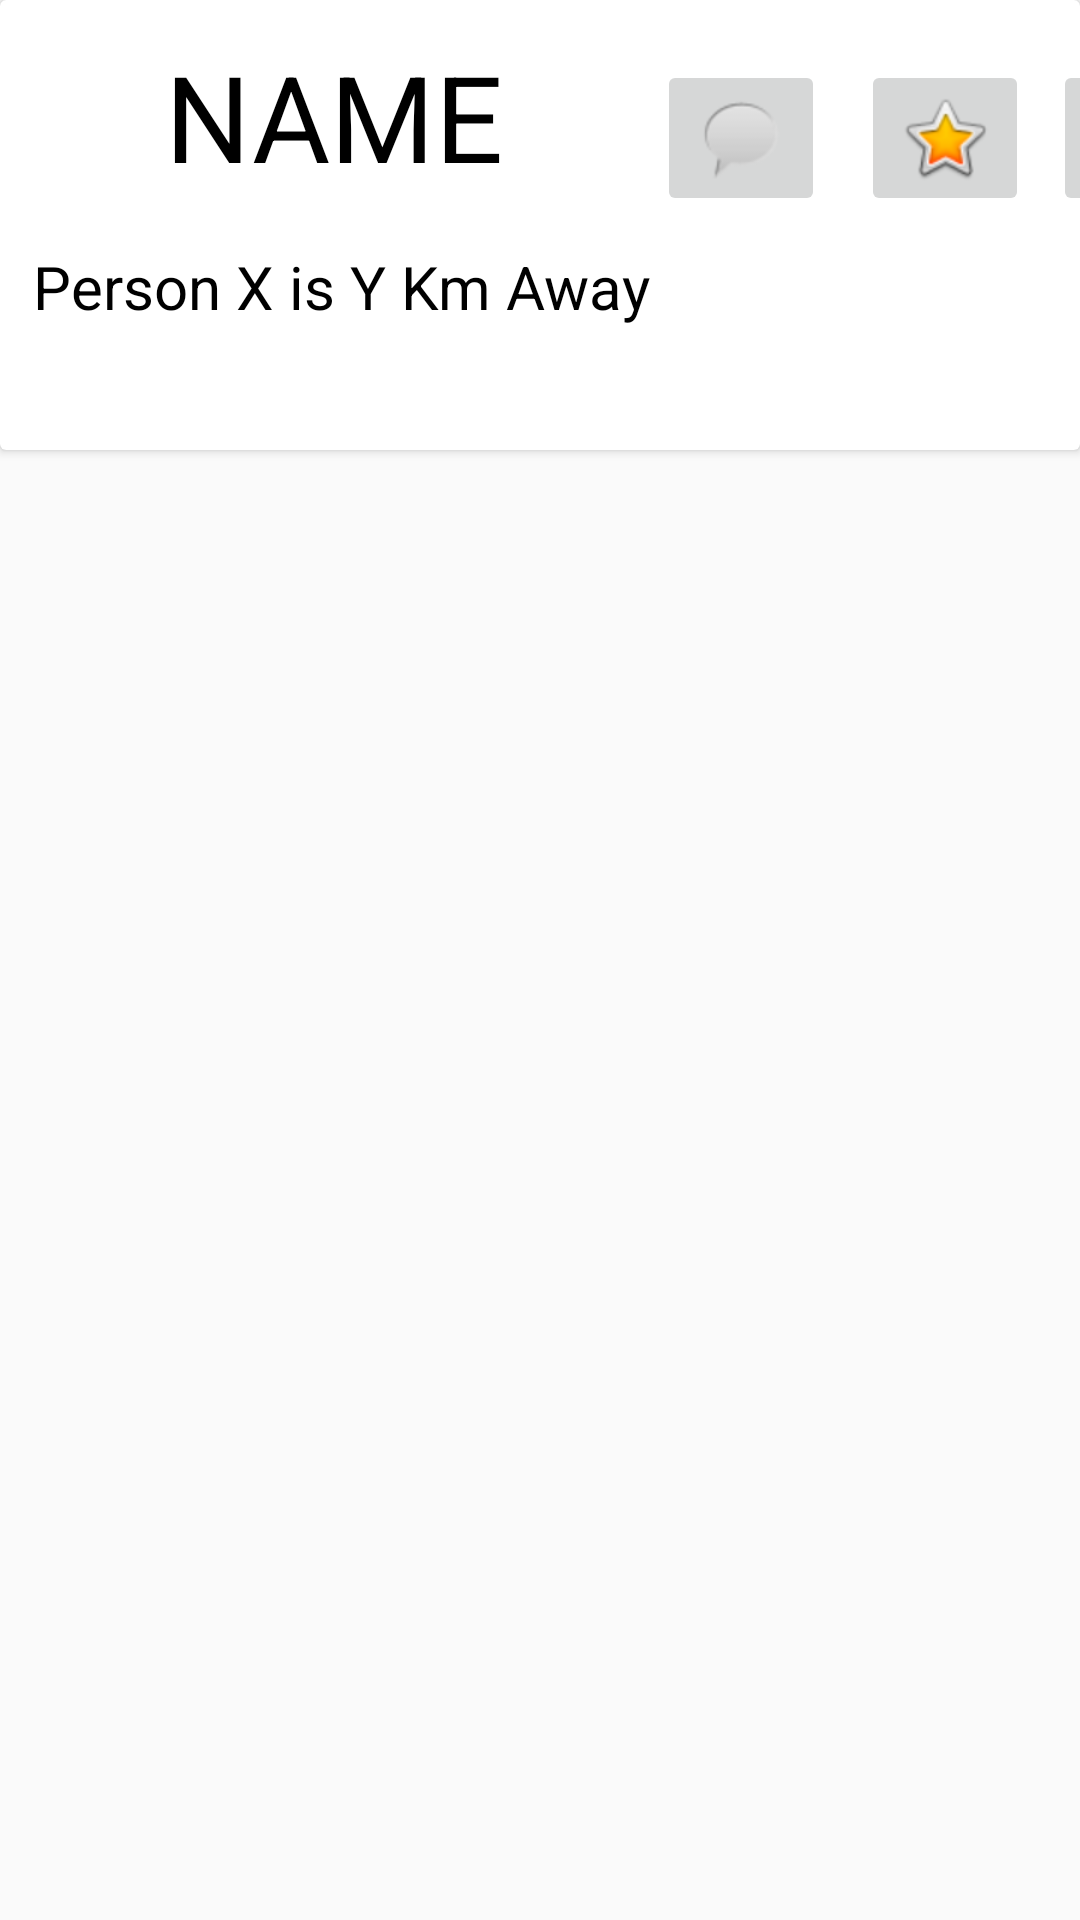

Android layout source for this screen:
<!-- AndroidManifest.xml: application theme AppTheme.NoActionBar -->
<!-- res/layout/details_item.xml -->
<?xml version="1.0" encoding="utf-8"?>
<LinearLayout xmlns:android="http://schemas.android.com/apk/res/android"
    xmlns:app="http://schemas.android.com/apk/res-auto"
    xmlns:tools="http://schemas.android.com/tools"
    android:layout_width="match_parent"
    android:layout_height="150dp"
    android:orientation="vertical">

    <androidx.cardview.widget.CardView
        android:layout_width="match_parent"
        android:layout_height="150dp">

        <androidx.constraintlayout.widget.ConstraintLayout
            android:layout_width="match_parent"
            android:layout_height="match_parent">

            <TextView
                android:id="@+id/user_name"
                android:layout_width="191dp"
                android:layout_height="62dp"
                android:layout_marginStart="16dp"
                android:layout_marginTop="12dp"
                android:text="NAME"
                android:textAlignment="center"
                android:textColor="#000000"
                android:textSize="40dp"
                app:layout_constraintStart_toStartOf="parent"
                app:layout_constraintTop_toTopOf="parent" />

            <TextView
                android:id="@+id/distance_detail"
                android:layout_width="338dp"
                android:layout_height="51dp"
                android:layout_marginTop="8dp"
                android:text="Person X is Y Km Away"
                android:textColor="#000000"
                android:textSize="20dp"
                app:layout_constraintEnd_toEndOf="parent"
                app:layout_constraintHorizontal_bias="0.493"
                app:layout_constraintStart_toStartOf="parent"
                app:layout_constraintTop_toBottomOf="@+id/user_name" />

            <ImageButton
                android:id="@+id/chat"
                android:layout_width="wrap_content"
                android:layout_height="wrap_content"
                android:layout_marginStart="12dp"
                android:layout_marginTop="20dp"
                app:layout_constraintStart_toEndOf="@+id/user_name"
                app:layout_constraintTop_toTopOf="parent"
                app:srcCompat="@android:drawable/sym_action_chat" />

            <ImageButton
                android:id="@+id/imageButton2"
                android:layout_width="wrap_content"
                android:layout_height="wrap_content"
                android:layout_marginStart="12dp"
                android:layout_marginTop="20dp"
                app:layout_constraintStart_toEndOf="@+id/chat"
                app:layout_constraintTop_toTopOf="parent"
                app:srcCompat="@android:drawable/btn_star_big_on" />

            <ImageButton
                android:id="@+id/imageButton3"
                android:layout_width="wrap_content"
                android:layout_height="wrap_content"
                android:layout_marginStart="8dp"
                android:layout_marginTop="20dp"
                app:layout_constraintStart_toEndOf="@+id/imageButton2"
                app:layout_constraintTop_toTopOf="parent"
                app:srcCompat="@android:drawable/btn_star_big_on" />
        </androidx.constraintlayout.widget.ConstraintLayout>
    </androidx.cardview.widget.CardView>


</LinearLayout>
<!-- resources referenced by this layout -->
<resources>
  <style name="AppTheme.NoActionBar" parent="AppTheme">
          <item name="windowActionBar">false</item>
          <item name="windowNoTitle">true</item>
  
      </style>
  <style name="AppTheme" parent="Theme.AppCompat.Light">
          
          <item name="colorPrimary">@color/colorPrimary</item>
          <item name="colorPrimaryDark">@color/colorPrimaryDark</item>
          <item name="colorAccent">@color/colorAccent</item>
      </style>
  <color name="colorPrimary">#9C27B0</color>
  <color name="colorPrimaryDark">#4A1257</color>
  <color name="colorAccent">#731D70</color>
</resources>
